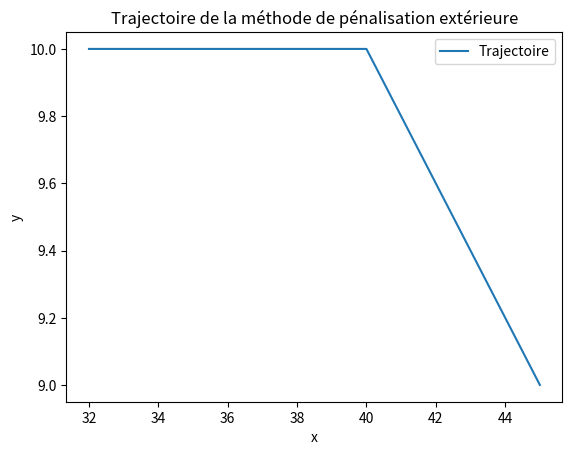

Here is the Python script that generated this plot:
import numpy as np
import matplotlib.pyplot as plt

# Fonction coût
def cout(x, y):
    return 500 * x - 400 * y + 4000

# Fonction de gradient de la fonction coût
def gradient(x, y):
    return np.array([500, -400])

# Fonction de pénalisation extérieure
def penalisation(x, y, lambda_pen):
    g = max(0, 3 - y) + max(0, y - 10) + max(0, 32 - x) + max(0, x - 109)
    return g

# Mise à jour avec pénalisation extérieure
def mise_a_jour(x, y, alpha, lambda_pen):
    grad = gradient(x, y)
    
    # Mise à jour de x et y avec pénalisation
    x_new = x - alpha * (grad[0] + lambda_pen * (2 * max(0, x - 109) - 2 * max(0, 32 - x)))
    y_new = y - alpha * (grad[1] + lambda_pen * (2 * max(0, y - 10) - 2 * max(0, 3 - y)))
    
    # Limiter x et y dans les bornes [32, 109] et [3, 10]
    x_new = np.clip(x_new, 32, 109)
    y_new = np.clip(y_new, 3, 10)
    
    return x_new, y_new

# Fonction de pénalisation extérieure
def penalisation_exterieure(alpha=0.01, lambda_pen=1, tol=1e-6, max_iter=1000):
    # Initialisation de x et y
    x = 50
    y = 5
    
    trajectory = []  # Liste pour enregistrer la trajectoire
    for _ in range(max_iter):
        x_new, y_new = mise_a_jour(x, y, alpha, lambda_pen)
        
        # Enregistrer la trajectoire et le coût
        trajectory.append((x_new, y_new, cout(x_new, y_new)))
        
        # Critère d'arrêt
        if np.linalg.norm([x_new - x, y_new - y]) < tol:
            break
        
        # Mise à jour des valeurs de x et y
        x, y = x_new, y_new
        
        # Augmenter la pénalité lambda lentement
        lambda_pen *= 1.05  # Augmentation plus lente de la pénalité
        
    return x, y, cout(x, y), trajectory

# Visualisation de la trajectoire
def plot_trajectory(trajectory):
    traj_x, traj_y, traj_z = zip(*trajectory)
    plt.plot(traj_x, traj_y, label="Trajectoire")
    plt.xlabel("x")
    plt.ylabel("y")
    plt.title("Trajectoire de la méthode de pénalisation extérieure")
    plt.legend()
    plt.show()

# Exécution
x_opt, y_opt, cost_min, trajectory = penalisation_exterieure()
print(f"Pénalisation Extérieure - Position optimale: P(x={x_opt:.2f}, y={y_opt:.2f}), Coût minimal: {cost_min:.2f} Dhs")
plot_trajectory(trajectory)
